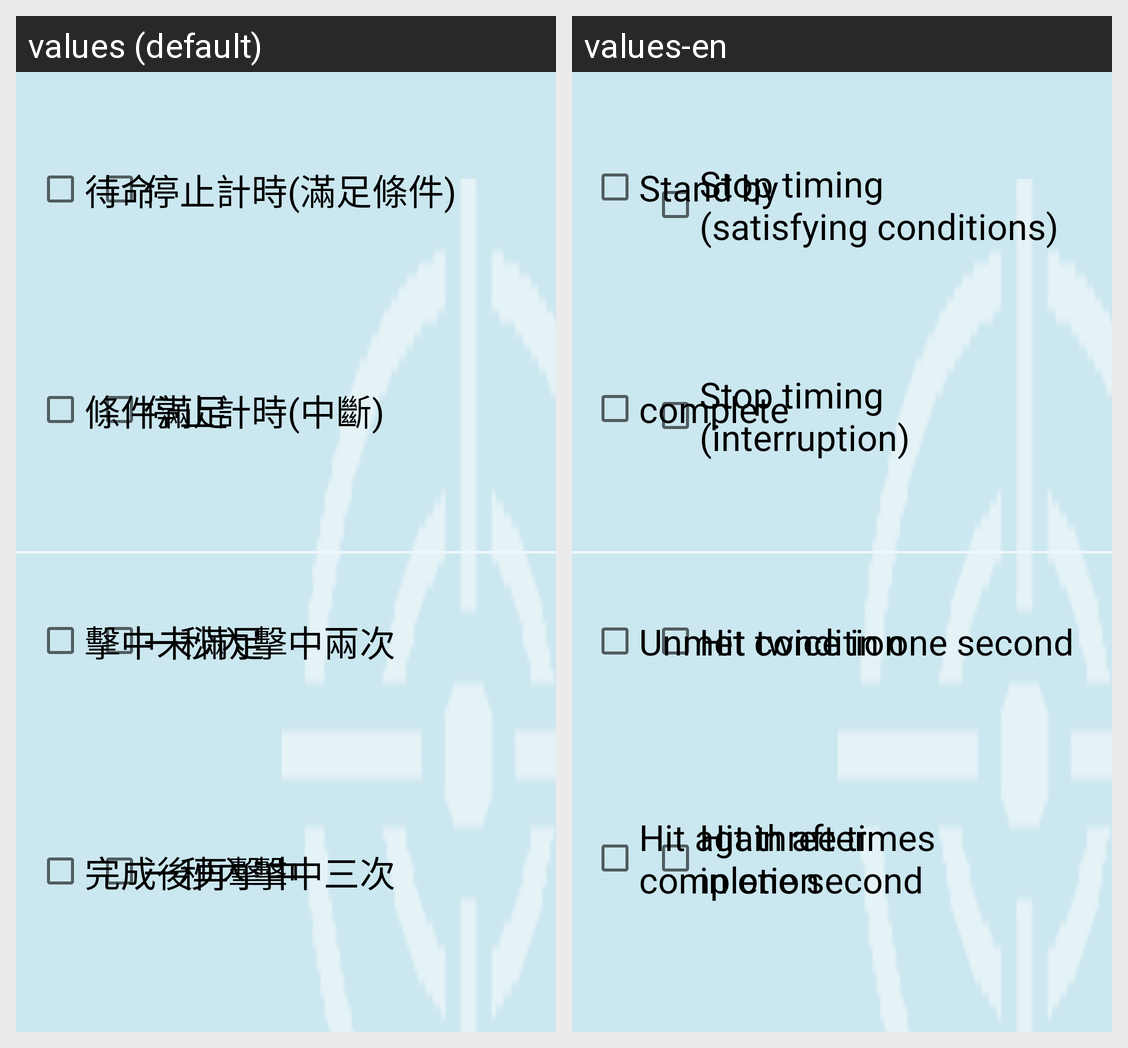

This grid shows one Android layout under two languages. Give, for every string resource on the screen, its name, the default text and each shown locale's text.
Android screen res/layout/fragment_fragment_3.xml rendered under 2 locales, left to right: values (default), values-en. Device: Nexus 5 (rendered at 1080×1920; each locale shown at half size, 540×960, under a caption strip naming it); theme AppTheme.
Strings drawn on this screen, with the default value and each locale's value (text and hints the layout hard-codes, and strings that could not be matched under every locale, appear in the picture but are not listed):

StandBy
  values: 待命
  values-en: Stand by

Unmet
  values: 擊中未滿足
  values-en: Unmet condition

HitAgain
  values: 完成後再擊中
  values-en: Hit again after 
      completion

StopTimming
  values: 停止計時(滿足條件)
  values-en: Stop timing
      (satisfying conditions)

HitTwice
  values: 一秒內擊中兩次
  values-en: Hit twice in one second

HitThree
  values: 一秒內擊中三次
  values-en: Hit three times 
      in one second

interruption
  values: 停止計時(中斷)
  values-en: Stop timing (interruption)

complete
  values: 條件滿足
  values-en: complete
